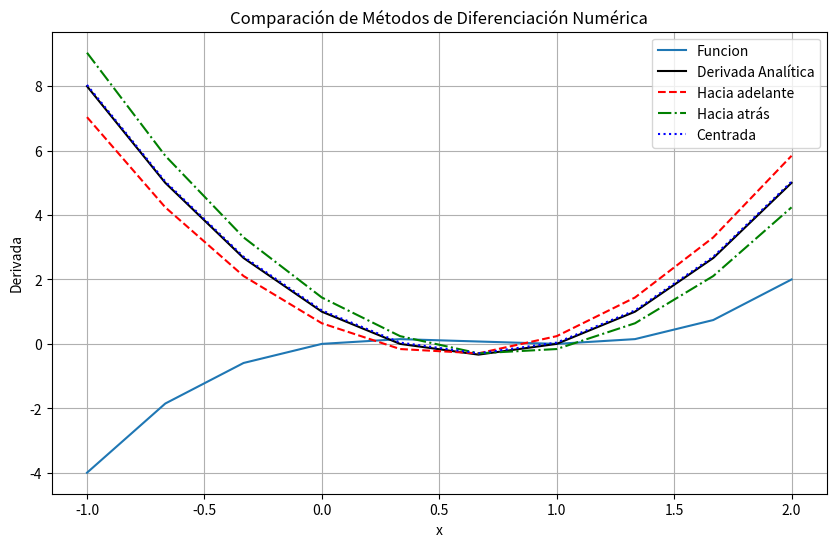
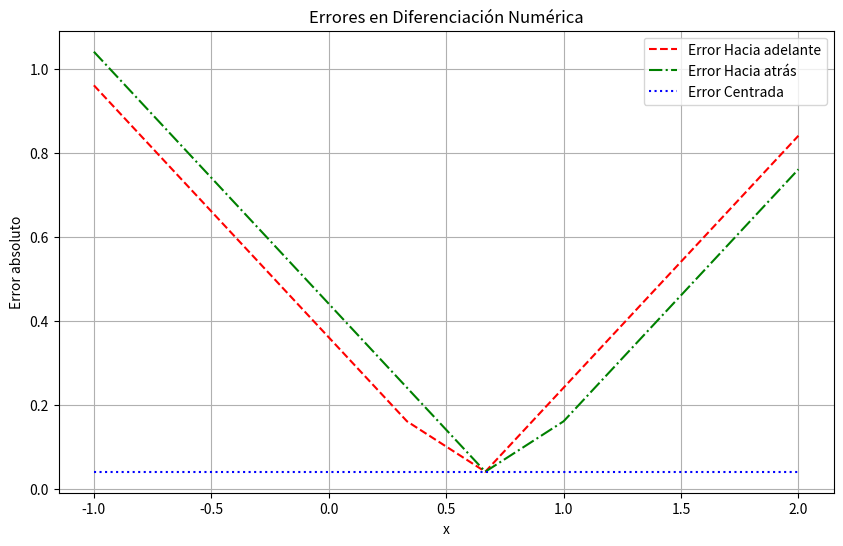

These figures' Python source, in order:
"""
[redacted]
[redacted]
   [email redacted]
   Version 2.0 : 26/03/2025 11:50pm

"""

import numpy as np
import matplotlib.pyplot as plt
"""
#EJERCICIO 1
# Aqui va la funcion de la cual aproximaremos sus derivadas
def f(x):
    return np.sin(x)  # Función ejemplo

# Esta es la derivada analitica o exacta, se incluye con la
# finalidad de comparar y medir errores
def df_analytical(x):
    return np.cos(x)  # Derivada analítica de f(x)
"""
"""#EJERCICIO 2
# Aqui va la funcion de la cual aproximaremos sus derivadas
def f(x):
    return np.exp(x)  # Función ejemplo

# Esta es la derivada analitica o exacta, se incluye con la
# finalidad de comparar y medir errores
def df_analytical(x):
    return np.exp(x)  # Derivada analítica de f(x)
"""

#EJERCICIO 3
# Aqui va la funcion de la cual aproximaremos sus derivadas
def f(x):
    return x**3-2*x**2+x  # Función ejemplo

# Esta es la derivada analitica o exacta, se incluye con la
# finalidad de comparar y medir errores
def df_analytical(x):
    return 3*x**2-4*x+1  # Derivada analítica de f(x)



"""#EJERCICIO 1
# Metodo diferencias hacia adelante
def forward_diff(f, x, h=0.1):
    return (f(x + h) - f(x)) / h

# Metodo diferencias hacia atras
def backward_diff(f, x, h=0.1):
    return (f(x) - f(x - h)) / h

# Metodo diferencias centradas
def central_diff(f, x, h=0.1):
    return (f(x + h) - f(x - h)) / (2*h)
"""
"""#EJERCICIO 2
# Metodo diferencias hacia adelante
def forward_diff(f, x, h=0.05):
    return (f(x + h) - f(x)) / h

# Metodo diferencias hacia atras
def backward_diff(f, x, h=0.05):
    return (f(x) - f(x - h)) / h

# Metodo diferencias centradas
def central_diff(f, x, h=0.05):
    return (f(x + h) - f(x - h)) / (2*h)
"""

#EJERCICIO 3
# Metodo diferencias hacia adelante
def forward_diff(f, x, h=0.2):
    return (f(x + h) - f(x)) / h

# Metodo diferencias hacia atras
def backward_diff(f, x, h=0.2):
    return (f(x) - f(x - h)) / h

# Metodo diferencias centradas
def central_diff(f, x, h=0.2):
    return (f(x + h) - f(x - h)) / (2*h)

"""
#EJERCICIO #1 
# Rango de valores para evaluar
# Definimos un intervalo
a = 0.0
b = np.pi  
"""
"""
#EJERCICIO #2
# Rango de valores para evaluar
# Definimos un intervalo
a = 0.0
b = 2.0
"""

#EJERCICIO #3
# Rango de valores para evaluar
# Definimos un intervalo
a = -1.0
b = 2.0


x_vals = np.linspace(a, b, 10)
df_exact = df_analytical(x_vals)

# Aproximaciones numéricas
df_forward = forward_diff(f, x_vals)
df_backward = backward_diff(f, x_vals)
df_central = central_diff(f, x_vals)

# Errores
error_forward = np.abs(df_forward - df_exact)
error_backward = np.abs(df_backward - df_exact)
error_central = np.abs(df_central - df_exact)

# Crear tabla
output = "x | adelante | atras | centrado | error Adelante | error Atras | error Centrado\n"
output += "-" * 80 + "\n"  # Separador

# Crear las filas con los resultados para cada x
for i in range(len(x_vals)):
    output += f"{x_vals[i]:.4f} | {df_forward[i]:.4f} | {df_backward[i]:.4f} | {df_central[i]:.4f} | {error_forward[i]:.4f} | {error_backward[i]:.4f} | {error_central[i]:.4f}\n"

# Imprimir todo de una vez
print(output)

# Graficar las derivadas
plt.figure(figsize=(10, 6))
plt.plot(x_vals, f(x_vals), '-', label='Funcion')
plt.plot(x_vals, df_exact, 'k-', label='Derivada Analítica')
plt.plot(x_vals, df_forward, 'r--', label='Hacia adelante')
plt.plot(x_vals, df_backward, 'g-.', label='Hacia atrás')
plt.plot(x_vals, df_central, 'b:', label='Centrada')
plt.xlabel('x')
plt.ylabel("Derivada")
plt.legend()
plt.title("Comparación de Métodos de Diferenciación Numérica")
plt.grid()
plt.savefig("diferenciacion_aproximaciones.png")
plt.show()

# Graficar los errores
plt.figure(figsize=(10, 6))
plt.plot(x_vals, error_forward, 'r--', label='Error Hacia adelante')
plt.plot(x_vals, error_backward, 'g-.', label='Error Hacia atrás')
plt.plot(x_vals, error_central, 'b:', label='Error Centrada')
plt.xlabel('x')
plt.ylabel("Error absoluto")
plt.legend()
plt.title("Errores en Diferenciación Numérica")
plt.grid()
plt.savefig("diferenciacion_errores.png")
plt.show()